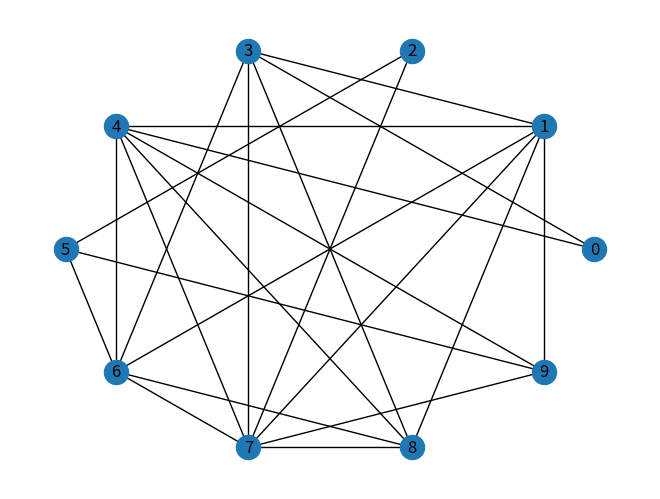

Source code (Python):
__author__ = 'htlee'
__email__ = 'hauten.lee@mail.bnu.edu.cn'

import networkx as nx
import matplotlib.pyplot as plt
import random
import collections
import csv
import os

n = 10  # number of nodes
p = 0.4  # prob to connection between any pair of nodes

options = {
    'node_color': 'black',
    'node_size': 100,
    'width': 3
}


def write2files(n, p, deg, deg_dist, cluster_coef, betweenness):

    # TODO the structure of file is to be organized

    def properly_numbered_filename(fn):
        i = 0
        _maybepath = fn
        while os.path.isfile(_maybepath+"_"+str(i)+'.csv'):
            i = i + 1
        return fn + '_' + str(i)

    dicts = deg, deg_dist, cluster_coef, betweenness
    filename = 'n_' + str(n) + "_p_" + str(p)
    filename = properly_numbered_filename(filename)
    # write in the same parent directory
    filename = "./" + filename + ".csv"
    with open(filename, 'w') as opfile:
        field_names = ['id', 'deg', 'deg_dist', 'cluster_coef', 'betweenness']
        writer = csv.writer(opfile, delimiter=',')
        writer.writerow(field_names)
        for key in deg:
            writer.writerow([key] + [d[key]] for d in dicts)


def norm2distribution(deg_stat):
    s = 0
    res = {}
    for i in deg_stat:
        s = s + deg_stat[i]
    for i in deg_stat:
        res[i] = deg_stat[i] / s
    return res


class Graph(nx.Graph):
    def degree_distribution(self, plot=True, subplot=False):
        degree_sequence = sorted([d for n, d in self.degree()], reverse=True)  # degree sequence
        degree_stat = collections.Counter(degree_sequence)

        reversed_degree_sequence = sorted([d for n, d in self.degree()], reverse=False)
        reversed_degree_stat = collections.Counter(reversed_degree_sequence)
        normalized_distribution = norm2distribution(reversed_degree_stat)

        deg, cnt = zip(*degree_stat.items())

        if plot is True:
            if subplot is True:
                fig, ax = plt.subplots()
                plt.bar(deg, cnt, width=0.80, color="b")

                plt.title("Degree Histogram")
                plt.ylabel("Count")
                plt.xlabel("Degree")
                ax.set_xticks([d + 0.4 for d in deg])
                ax.set_xticklabels(deg)

                # draw graph in inset
                plt.axes([0.4, 0.4, 0.5, 0.5])
                Gcc = self.subgraph(sorted(nx.connected_components(self), key=len, reverse=True)[0])
                pos = nx.spring_layout(self)
                plt.axis("off")
                nx.draw_networkx_nodes(self, pos, node_size=20)
                nx.draw_networkx_edges(self, pos, alpha=0.4)
            else:
                _, ax = plt.subplots()
                plt.bar(deg, cnt, width=0.80, color="b")

                plt.title("Degree Histogram")
                plt.ylabel("Count")
                plt.xlabel("Degree")
                ax.set_xticks([d + 0.4 for d in deg])
                ax.set_xticklabels(deg)
            plt.show()

        return dict(degree_stat), normalized_distribution


def simulate_ER(n, p):
    # initiate a graph
    g = Graph()

    # initiate n nodes
    for i in range(n):
        g.add_node(i)

    # consider every possible pair of nodes pair(x,y), if they will be connected
    for x in range(0, n):
        for y in range(x, n):
            random_val = random.random()
            if random_val <= p and x != y:  # connect!
                g.add_edge(x, y)
    return g


if __name__ == '__main__':
    g = simulate_ER(n=n, p=p)
    # Visualize the graph g
    nx.draw(g, pos=nx.circular_layout(g), with_labels=True)
    plt.show()
    deg, deg_dist = g.degree_distribution(plot=False, subplot=False)
    cluster_coef = nx.clustering(g)
    betweenness = nx.algorithms.centrality.betweenness_centrality(g, normalized=False)

    print('degree:', deg, '\n', 'degree distribution:', deg_dist, '\n', 'clustering coefficient:', cluster_coef, '\n', 'betweenness:', betweenness, '\n')

    # Write data to file
    # write2files(n, p, deg, deg_dist, cluster_coef, betweenness)
